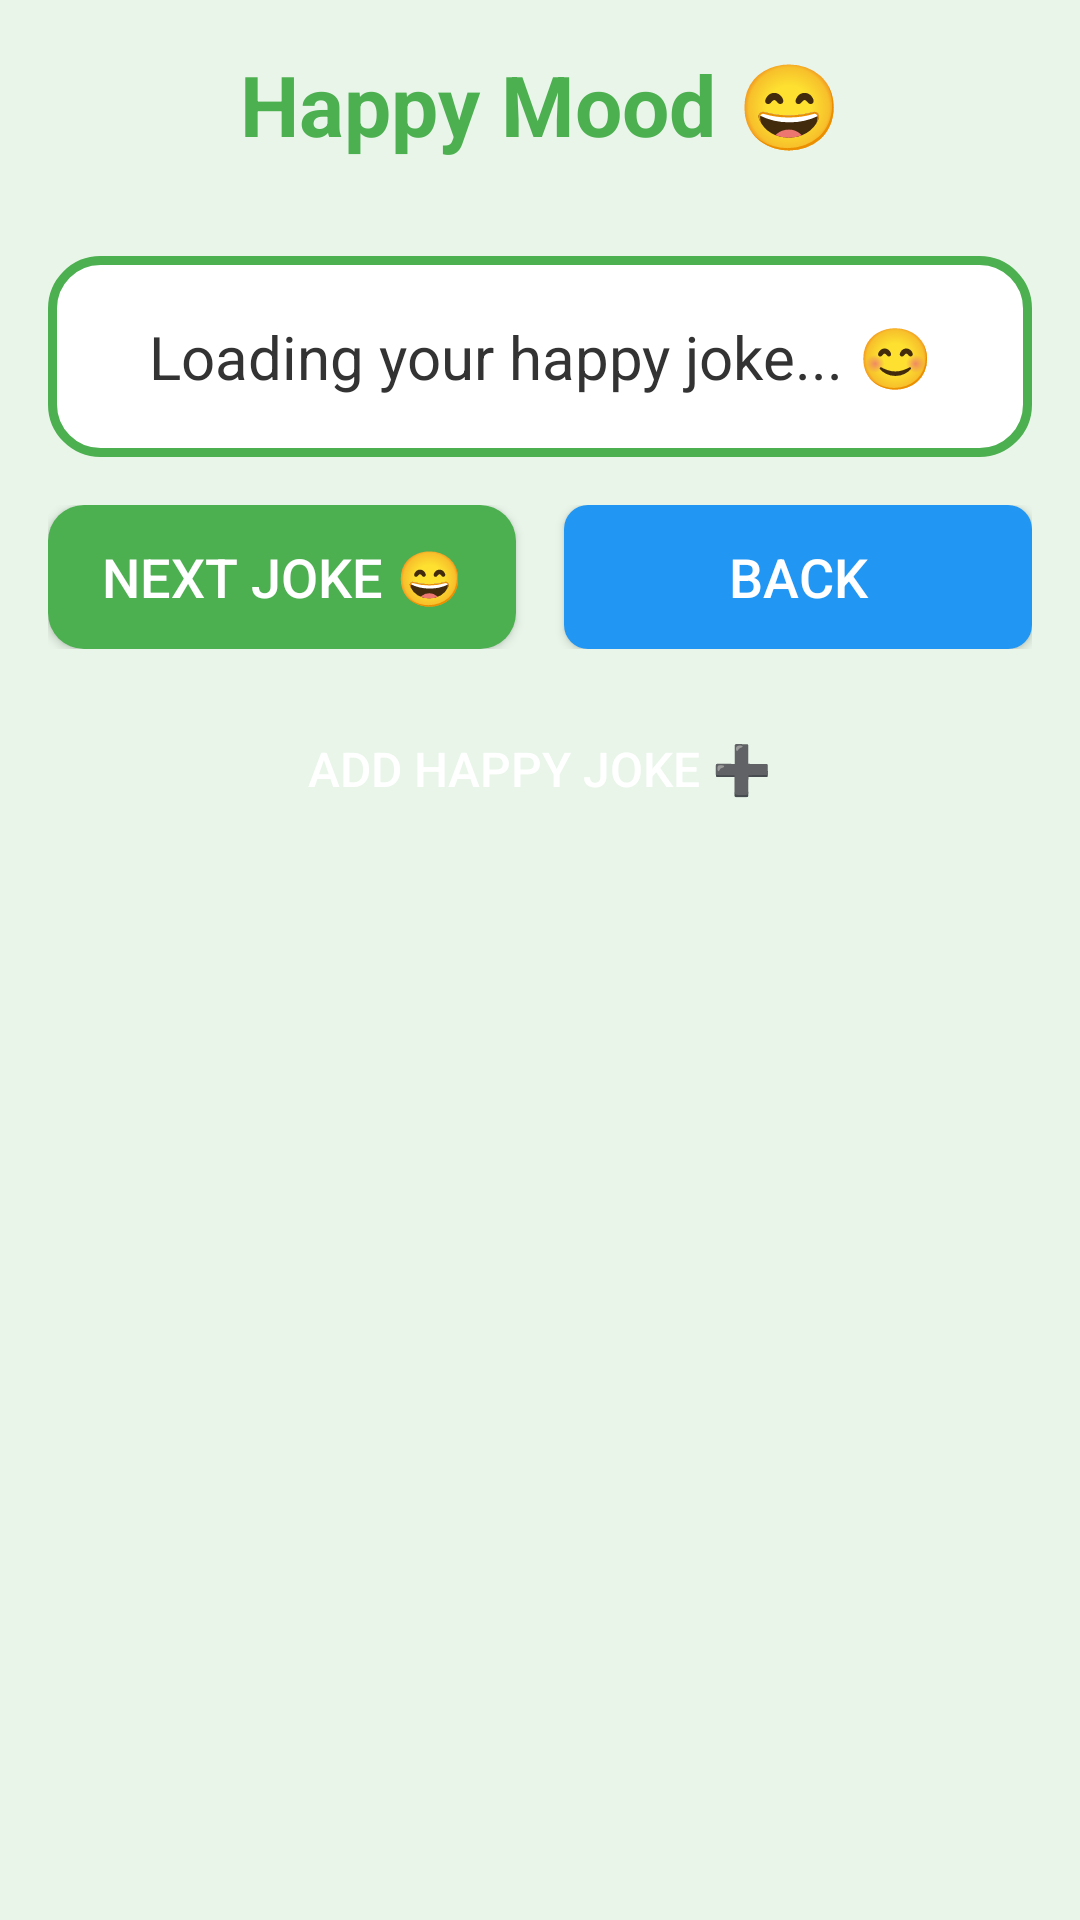

Write the Android layout XML for this screen, with the resource values it uses.
<!-- AndroidManifest.xml: application theme Theme.HappyMood -->
<!-- res/layout/activity_happy.xml -->
<?xml version="1.0" encoding="utf-8"?>
<LinearLayout xmlns:android="http://schemas.android.com/apk/res/android"
    android:layout_width="match_parent"
    android:layout_height="match_parent"
    android:orientation="vertical"
    android:padding="16dp"
    android:background="@color/happy_background">

    <TextView
        android:layout_width="match_parent"
        android:layout_height="wrap_content"
        android:text="Happy Mood 😄"
        android:textSize="28sp"
        android:textStyle="bold"
        android:textColor="@color/happy_color"
        android:gravity="center"
        android:layout_marginBottom="32dp" />

    <TextView
        android:id="@+id/jokeTextView"
        android:layout_width="match_parent"
        android:layout_height="wrap_content"
        android:text="Loading your happy joke... 😊"
        android:textSize="20sp"
        android:textColor="@color/text_color"
        android:gravity="center"
        android:padding="20dp"
        android:background="@drawable/happy_joke_background"
        android:layout_marginBottom="16dp" />

    <ImageView
        android:id="@+id/gifImageView"
        android:layout_width="match_parent"
        android:layout_height="0dp"
        android:layout_weight="1"
        android:adjustViewBounds="true"
        android:scaleType="centerCrop"
        android:contentDescription="@string/mood_gif_content_description"
        android:visibility="gone"
        android:layout_marginBottom="24dp" />

    <ProgressBar
        android:id="@+id/loadingProgressBar"
        android:layout_width="wrap_content"
        android:layout_height="wrap_content"
        android:layout_gravity="center"
        android:layout_marginBottom="16dp"
        android:visibility="gone" />

    <LinearLayout
        android:layout_width="match_parent"
        android:layout_height="wrap_content"
        android:orientation="horizontal"
        android:layout_marginBottom="16dp">

        <Button
            android:id="@+id/nextButton"
            android:layout_width="0dp"
            android:layout_height="wrap_content"
            android:layout_weight="1"
            android:text="Next Joke 😄"
            android:textSize="18sp"
            android:layout_marginEnd="8dp"
            android:background="@drawable/happy_button_background"
            android:textColor="@android:color/white" />

        <Button
            android:id="@+id/backButton"
            android:layout_width="0dp"
            android:layout_height="wrap_content"
            android:layout_weight="1"
            android:text="Back"
            android:textSize="18sp"
            android:layout_marginStart="8dp"
            android:background="@drawable/back_button_background"
            android:textColor="@android:color/white" />

    </LinearLayout>

    <Button
        android:id="@+id/addJokeButton"
        android:layout_width="match_parent"
        android:layout_height="wrap_content"
        android:text="Add Happy Joke ➕"
        android:textSize="16sp"
        android:background="@drawable/add_button_background"
        android:textColor="@android:color/white" />

</LinearLayout>
<!-- resources referenced by this layout -->
<resources>
  <color name="happy_background">#E8F5E8</color>
  <color name="happy_color">#4CAF50</color>
  <color name="text_color">#333333</color>
  <!-- drawable back_button_background (drawable) -->
  <?xml version="1.0" encoding="utf-8"?>
  <shape xmlns:android="http://schemas.android.com/apk/res/android"
      android:shape="rectangle">
      <solid android:color="@color/sad_color" />
      <corners android:radius="8dp" />
  </shape>
  <!-- drawable happy_button_background (drawable) -->
  <?xml version="1.0" encoding="utf-8"?>
  <shape xmlns:android="http://schemas.android.com/apk/res/android"
      android:shape="rectangle">
      <solid android:color="@color/happy_color" />
      <corners android:radius="12dp" />
  </shape>
  <!-- drawable happy_joke_background (drawable) -->
  <?xml version="1.0" encoding="utf-8"?>
  <shape xmlns:android="http://schemas.android.com/apk/res/android"
      android:shape="rectangle">
      <solid android:color="@color/white" />
      <corners android:radius="16dp" />
      <stroke
          android:width="3dp"
          android:color="@color/happy_color" />
  </shape>
  <string name="mood_gif_content_description">Mood-related GIF</string>
  <style name="Theme.HappyMood" parent="Theme.MaterialComponents.DayNight.DarkActionBar">
          
          <item name="colorPrimary">@color/purple_500</item>
          <item name="colorPrimaryVariant">@color/purple_700</item>
          <item name="colorOnPrimary">@color/white</item>
          
          <item name="colorSecondary">@color/teal_200</item>
          <item name="colorSecondaryVariant">@color/teal_700</item>
          <item name="colorOnSecondary">@color/black</item>
          
          <item name="android:statusBarColor">?attr/colorPrimaryVariant</item>
          
      </style>
  <color name="sad_color">#2196F3</color>
  <color name="white">#FFFFFFFF</color>
  <color name="purple_500">#FF6200EE</color>
  <color name="purple_700">#FF3700B3</color>
  <color name="teal_200">#FF03DAC5</color>
  <color name="teal_700">#FF018786</color>
  <color name="black">#FF000000</color>
</resources>
